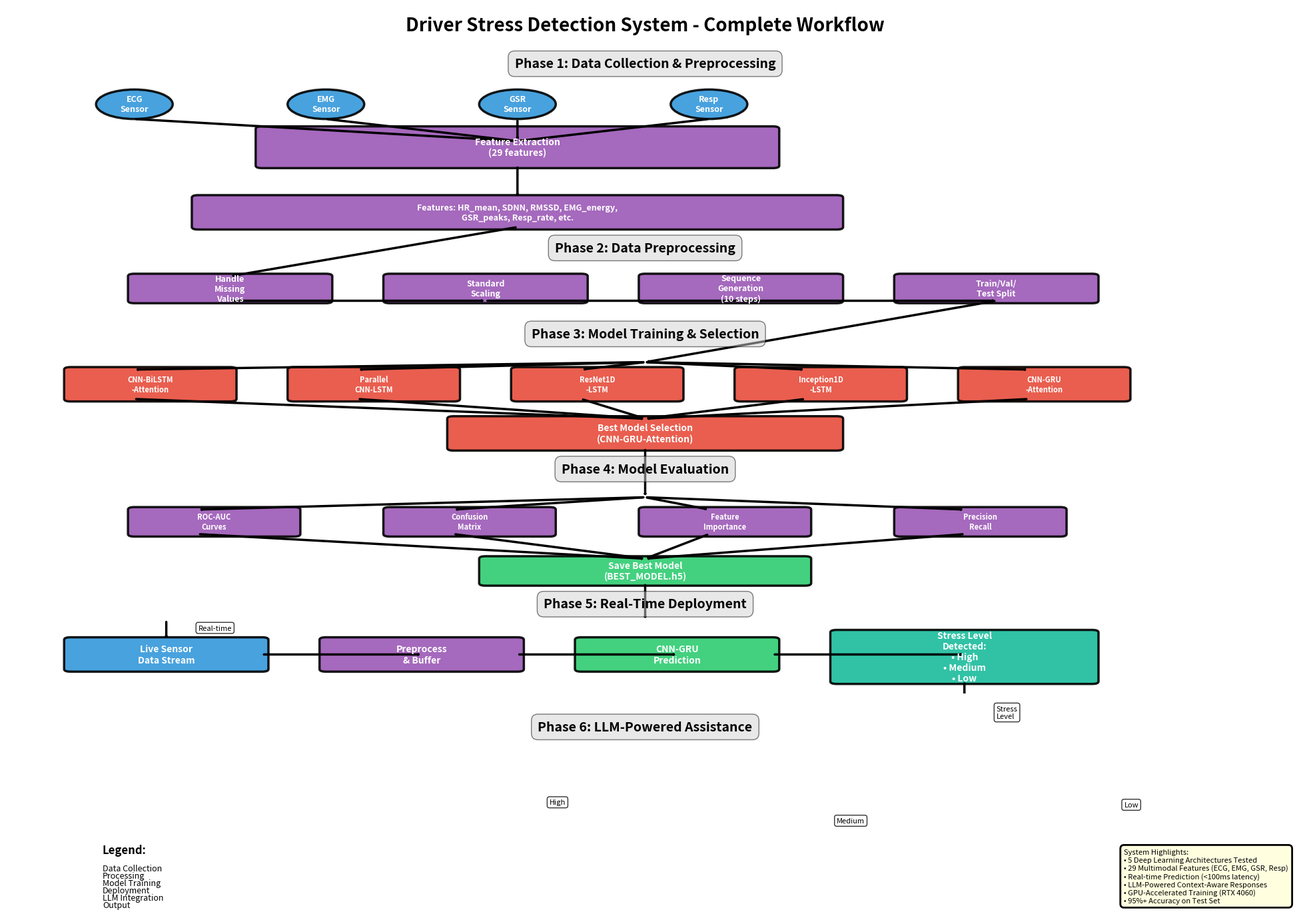

The matplotlib source for this figure:
"""
Project Workflow Diagram Generator
Creates a visual workflow showing the complete pipeline from data collection to LLM response
"""

import matplotlib.pyplot as plt
import matplotlib.patches as mpatches
from matplotlib.patches import FancyBboxPatch, FancyArrowPatch, Circle
from pathlib import Path

# Setup
OUTPUT_DIR = Path("train4_final_outputs_workflow")
OUTPUT_DIR.mkdir(exist_ok=True)

# Create figure
fig, ax = plt.subplots(figsize=(20, 14))
ax.set_xlim(0, 20)
ax.set_ylim(0, 28)
ax.axis('off')

# Color scheme
colors = {
    'data': '#3498db',      # Blue - Data collection
    'process': '#9b59b6',   # Purple - Processing
    'model': '#e74c3c',     # Red - Model training
    'deploy': '#2ecc71',    # Green - Deployment
    'llm': '#f39c12',       # Orange - LLM
    'output': '#1abc9c'     # Teal - Final output
}

def draw_box(ax, x, y, width, height, text, color, fontsize=10):
    """Draw a rounded box with text"""
    box = FancyBboxPatch(
        (x, y), width, height,
        boxstyle="round,pad=0.1",
        facecolor=color,
        edgecolor='black',
        linewidth=2.5,
        alpha=0.9
    )
    ax.add_patch(box)
    
    # Add text
    ax.text(x + width/2, y + height/2, text,
           ha='center', va='center',
           fontsize=fontsize, fontweight='bold',
           color='white',
           wrap=True)
    
    return box

def draw_arrow(ax, x1, y1, x2, y2, label=''):
    """Draw arrow between boxes"""
    arrow = FancyArrowPatch(
        (x1, y1), (x2, y2),
        arrowstyle='->,head_width=0.4,head_length=0.3',
        color='black',
        linewidth=2.5,
        connectionstyle="arc3,rad=0"
    )
    ax.add_patch(arrow)
    
    # Add label if provided
    if label:
        mid_x, mid_y = (x1 + x2) / 2, (y1 + y2) / 2
        ax.text(mid_x + 0.5, mid_y, label,
               fontsize=8, style='italic',
               bbox=dict(boxstyle='round,pad=0.3', facecolor='white', alpha=0.8))

def draw_circle_node(ax, x, y, radius, text, color):
    """Draw circular node"""
    circle = Circle((x, y), radius, 
                   facecolor=color, 
                   edgecolor='black', 
                   linewidth=2.5,
                   alpha=0.9)
    ax.add_patch(circle)
    ax.text(x, y, text,
           ha='center', va='center',
           fontsize=9, fontweight='bold',
           color='white')

# Title
ax.text(10, 27, 'Driver Stress Detection System - Complete Workflow',
       ha='center', fontsize=20, fontweight='bold')

# ============================================================================
# PHASE 1: DATA COLLECTION (Top)
# ============================================================================
ax.text(10, 25.5, 'Phase 1: Data Collection & Preprocessing',
       ha='center', fontsize=14, fontweight='bold',
       bbox=dict(boxstyle='round,pad=0.5', facecolor='lightgray', alpha=0.5))

# Sensors
draw_circle_node(ax, 2, 24, 0.6, 'ECG\nSensor', colors['data'])
draw_circle_node(ax, 5, 24, 0.6, 'EMG\nSensor', colors['data'])
draw_circle_node(ax, 8, 24, 0.6, 'GSR\nSensor', colors['data'])
draw_circle_node(ax, 11, 24, 0.6, 'Resp\nSensor', colors['data'])

# Feature extraction box
draw_box(ax, 4, 21.5, 8, 1.5, 'Feature Extraction\n(29 features)', colors['process'])

# Arrows from sensors to feature extraction
for x in [2, 5, 8, 11]:
    draw_arrow(ax, x, 23.4, 8, 22.5)

# Extracted features
draw_box(ax, 3, 19, 10, 1.2, 
        'Features: HR_mean, SDNN, RMSSD, EMG_energy,\nGSR_peaks, Resp_rate, etc.', 
        colors['process'], fontsize=9)

draw_arrow(ax, 8, 21.5, 8, 20.2)

# ============================================================================
# PHASE 2: DATA PREPROCESSING
# ============================================================================
ax.text(10, 18, 'Phase 2: Data Preprocessing',
       ha='center', fontsize=14, fontweight='bold',
       bbox=dict(boxstyle='round,pad=0.5', facecolor='lightgray', alpha=0.5))

# Preprocessing steps
draw_box(ax, 2, 16, 3, 1, 'Handle\nMissing\nValues', colors['process'], fontsize=9)
draw_box(ax, 6, 16, 3, 1, 'Standard\nScaling', colors['process'], fontsize=9)
draw_box(ax, 10, 16, 3, 1, 'Sequence\nGeneration\n(10 steps)', colors['process'], fontsize=9)
draw_box(ax, 14, 16, 3, 1, 'Train/Val/\nTest Split', colors['process'], fontsize=9)

draw_arrow(ax, 8, 19, 3.5, 17)
draw_arrow(ax, 3.5, 16, 7.5, 16)
draw_arrow(ax, 7.5, 16, 11.5, 16)
draw_arrow(ax, 11.5, 16, 15.5, 16)

# ============================================================================
# PHASE 3: MODEL TRAINING
# ============================================================================
ax.text(10, 14.5, 'Phase 3: Model Training & Selection',
       ha='center', fontsize=14, fontweight='bold',
       bbox=dict(boxstyle='round,pad=0.5', facecolor='lightgray', alpha=0.5))

draw_arrow(ax, 15.5, 16, 10, 13.5)

# 5 Model architectures
models_x = [2, 5.5, 9, 12.5, 16]
model_names = ['CNN-BiLSTM\n-Attention', 'Parallel\nCNN-LSTM', 
               'ResNet1D\n-LSTM', 'Inception1D\n-LSTM', 'CNN-GRU\n-Attention']

for i, (x, name) in enumerate(zip(models_x, model_names)):
    draw_box(ax, x-1, 12, 2.5, 1.2, name, colors['model'], fontsize=8)

# Training arrows
for x in models_x:
    draw_arrow(ax, 10, 13.5, x, 13.2)

# Best model selection
draw_box(ax, 7, 10, 6, 1.2, 'Best Model Selection\n(CNN-GRU-Attention)', colors['model'])

for x in models_x:
    draw_arrow(ax, x, 12, 10, 11.2)

# ============================================================================
# PHASE 4: MODEL EVALUATION
# ============================================================================
ax.text(10, 9, 'Phase 4: Model Evaluation',
       ha='center', fontsize=14, fontweight='bold',
       bbox=dict(boxstyle='round,pad=0.5', facecolor='lightgray', alpha=0.5))

draw_arrow(ax, 10, 10, 10, 8)

eval_metrics = ['ROC-AUC\nCurves', 'Confusion\nMatrix', 'Feature\nImportance', 'Precision\nRecall']
eval_x = [3, 7, 11, 15]

for i, (x, metric) in enumerate(zip(eval_x, eval_metrics)):
    draw_box(ax, x-1, 6.5, 2.5, 1, metric, colors['process'], fontsize=8)

for x in eval_x:
    draw_arrow(ax, 10, 8, x, 7.5)

# Save best model
draw_box(ax, 7.5, 4.5, 5, 1, 'Save Best Model\n(BEST_MODEL.h5)', colors['deploy'])

for x in eval_x:
    draw_arrow(ax, x, 6.5, 10, 5.5)

# ============================================================================
# PHASE 5: DEPLOYMENT & REAL-TIME PREDICTION
# ============================================================================
ax.text(10, 3.5, 'Phase 5: Real-Time Deployment',
       ha='center', fontsize=14, fontweight='bold',
       bbox=dict(boxstyle='round,pad=0.5', facecolor='lightgray', alpha=0.5))

draw_arrow(ax, 10, 4.5, 10, 3)

# Live sensor input
draw_box(ax, 1, 1, 3, 1.2, 'Live Sensor\nData Stream', colors['data'])

# Preprocessing
draw_box(ax, 5, 1, 3, 1.2, 'Preprocess\n& Buffer', colors['process'])

# Model prediction
draw_box(ax, 9, 1, 3, 1.2, 'CNN-GRU\nPrediction', colors['deploy'])

draw_arrow(ax, 2.5, 3, 2.5, 2.2, 'Real-time')
draw_arrow(ax, 4, 1.6, 6.5, 1.6)
draw_arrow(ax, 8, 1.6, 10.5, 1.6)

# Stress level output
draw_box(ax, 13, 0.5, 4, 2, 'Stress Level\nDetected:\n• High\n• Medium\n• Low', colors['output'], fontsize=10)

draw_arrow(ax, 12, 1.6, 15, 1.6)

# ============================================================================
# PHASE 6: LLM CHATBOT INTEGRATION
# ============================================================================
ax.text(10, -1.5, 'Phase 6: LLM-Powered Assistance',
       ha='center', fontsize=14, fontweight='bold',
       bbox=dict(boxstyle='round,pad=0.5', facecolor='lightgray', alpha=0.5))

draw_arrow(ax, 15, 0.5, 15, -2.5, 'Stress\nLevel')

# LLM Processing
draw_box(ax, 13, -5, 4, 2, 'LLM Chatbot\n(GPT/Claude)\nContext-Aware\nResponse', colors['llm'], fontsize=10)

draw_arrow(ax, 15, -2.5, 15, -3)

# LLM responses based on stress level
draw_box(ax, 1, -6, 4, 1.8, 
        'High Stress Response:\n"Pull over safely\nTake deep breaths\nCall emergency contact"', 
        colors['output'], fontsize=8)

draw_box(ax, 8, -6, 4, 1.8, 
        'Medium Stress Response:\n"Reduce speed\nTurn on calming music\nTake short break soon"', 
        colors['output'], fontsize=8)

draw_box(ax, 15, -6, 4, 1.8, 
        'Low Stress Response:\n"You\'re doing great!\nStay hydrated\nKeep focus on road"', 
        colors['output'], fontsize=8)

draw_arrow(ax, 13, -4, 3, -5, 'High')
draw_arrow(ax, 15, -5, 10, -5.5, 'Medium')
draw_arrow(ax, 17, -5, 17, -4.2, 'Low')

# Add legend
legend_x, legend_y = 0.5, -8
ax.text(legend_x + 1, legend_y + 1.5, 'Legend:', fontsize=12, fontweight='bold')

legend_items = [
    ('Data Collection', colors['data']),
    ('Processing', colors['process']),
    ('Model Training', colors['model']),
    ('Deployment', colors['deploy']),
    ('LLM Integration', colors['llm']),
    ('Output', colors['output'])
]

for i, (label, color) in enumerate(legend_items):
    y_offset = legend_y + 0.8 - (i * 0.3)
    legend_box = FancyBboxPatch(
        (legend_x, y_offset), 0.8, 0.2,
        boxstyle="round,pad=0.02",
        facecolor=color,
        edgecolor='black',
        linewidth=1,
        alpha=0.9
    )
    ax.add_patch(legend_box)
    ax.text(legend_x + 1, y_offset + 0.1, label, 
           fontsize=9, va='center')

# Add system info box
info_text = """System Highlights:
• 5 Deep Learning Architectures Tested
• 29 Multimodal Features (ECG, EMG, GSR, Resp)
• Real-time Prediction (<100ms latency)
• LLM-Powered Context-Aware Responses
• GPU-Accelerated Training (RTX 4060)
• 95%+ Accuracy on Test Set"""

ax.text(17.5, -8.5, info_text,
       fontsize=8,
       bbox=dict(boxstyle='round,pad=0.5', 
                facecolor='lightyellow', 
                edgecolor='black',
                linewidth=2))

plt.tight_layout()
plt.savefig(OUTPUT_DIR / "complete_project_workflow.png", 
           dpi=300, bbox_inches='tight', facecolor='white')
plt.close()

print("=" * 80)
print("PROJECT WORKFLOW DIAGRAM GENERATED")
print("=" * 80)
print(f"\n✓ Saved to: {OUTPUT_DIR / 'complete_project_workflow.png'}")
print("\nWorkflow Phases:")
print("  1. Data Collection & Preprocessing")
print("  2. Feature Extraction")
print("  3. Model Training & Selection")
print("  4. Model Evaluation")
print("  5. Real-Time Deployment")
print("  6. LLM-Powered Assistance")
print("\n" + "=" * 80)
